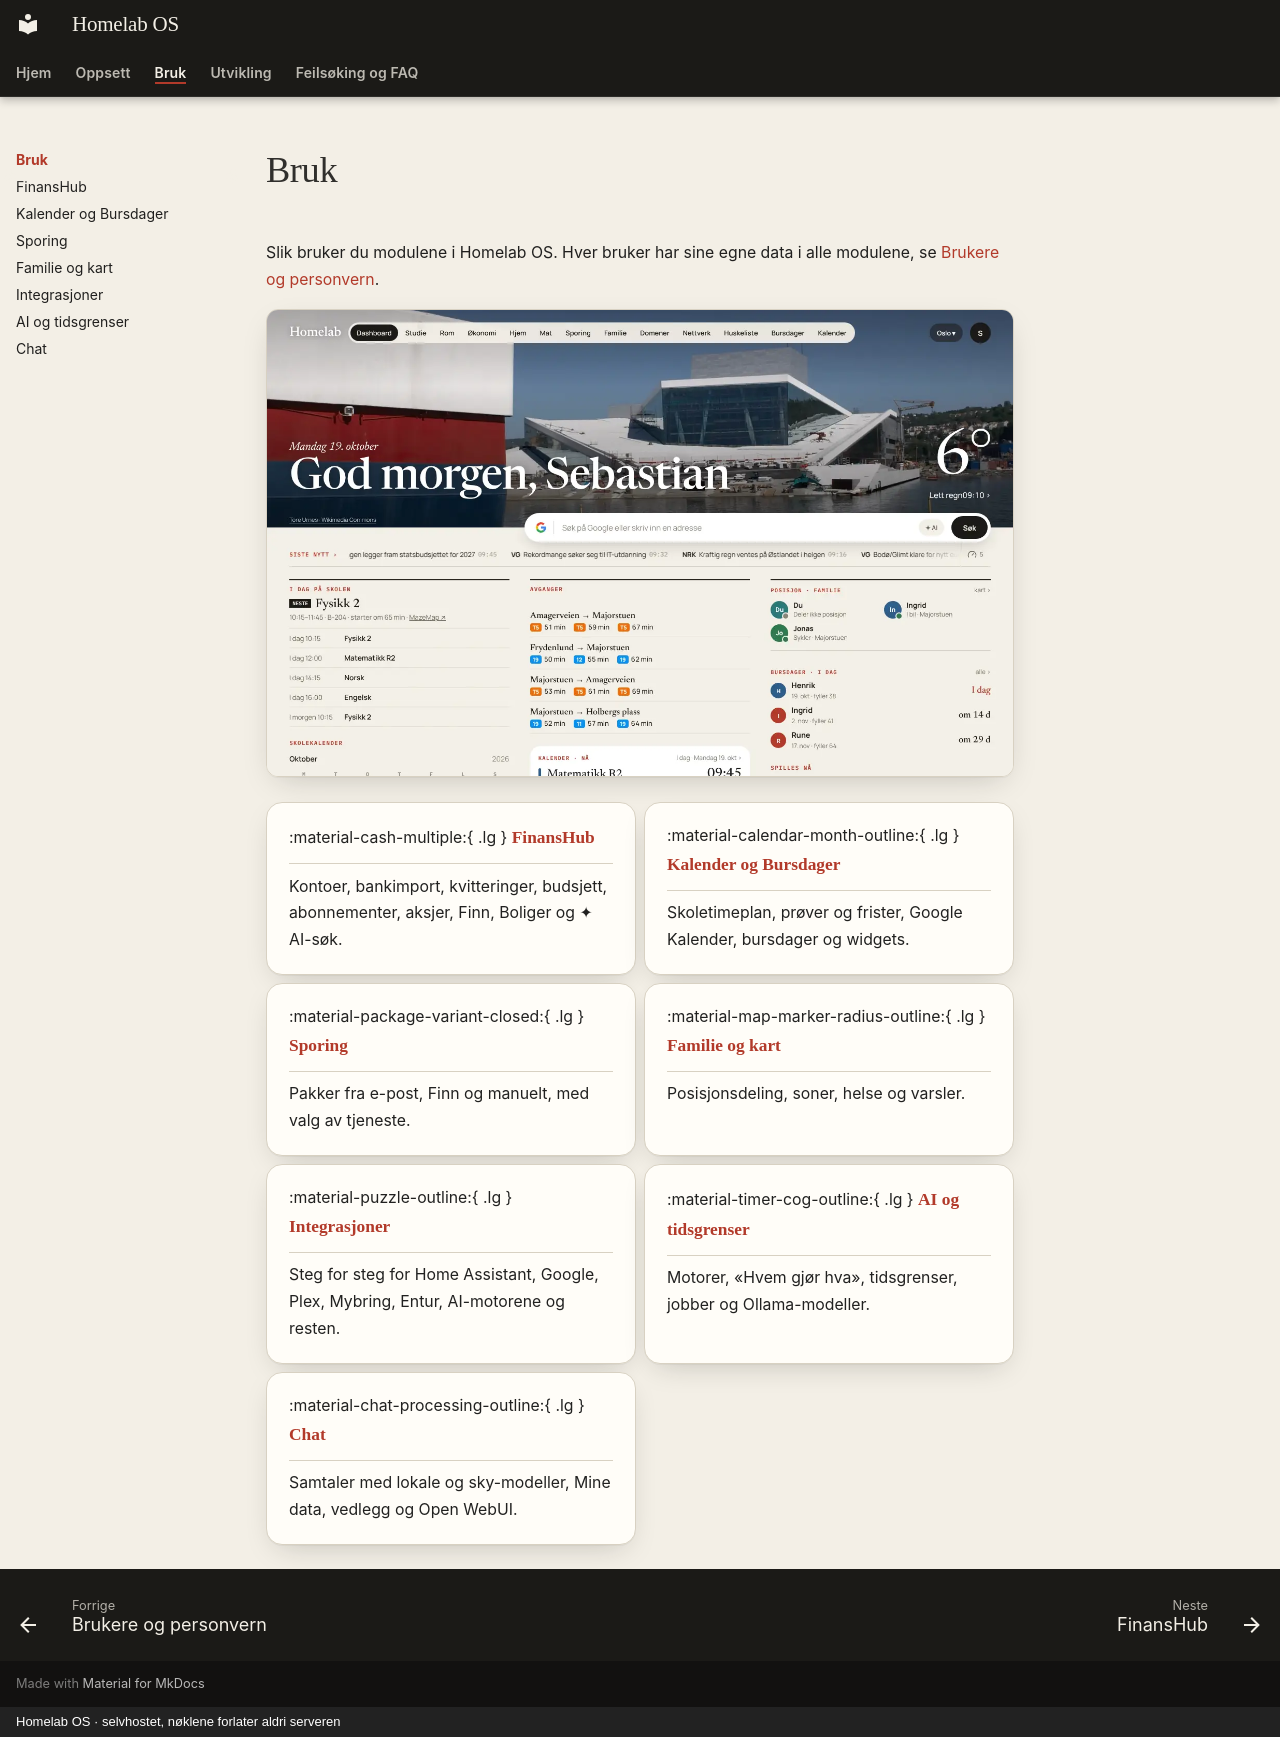

repository: SebastianKristo/torskenes-verden · page: bruk/index.html · generator: mkdocs · copyright: Homelab OS · selvhostet, nøklene forlater aldri serveren

# Bruk

Slik bruker du modulene i Homelab OS. Hver bruker har sine egne data i alle modulene, se [Brukere og personvern](../oppsett/brukere-og-personvern.md).

![Homelab-dashboardet med avganger, vær, kalender og pakker](../assets/homelab-dashboard.webp){ .tv-shot loading=lazy }

<div class="grid cards" markdown>

-   :material-cash-multiple:{ .lg } **[FinansHub](finanshub.md)**

    ---

    Kontoer, bankimport, kvitteringer, budsjett, abonnementer, aksjer, Finn, Boliger og ✦ AI-søk.

-   :material-calendar-month-outline:{ .lg } **[Kalender og Bursdager](kalender-og-bursdager.md)**

    ---

    Skoletimeplan, prøver og frister, Google Kalender, bursdager og widgets.

-   :material-package-variant-closed:{ .lg } **[Sporing](sporing.md)**

    ---

    Pakker fra e-post, Finn og manuelt, med valg av tjeneste.

-   :material-map-marker-radius-outline:{ .lg } **[Familie og kart](familie-og-kart.md)**

    ---

    Posisjonsdeling, soner, helse og varsler.

-   :material-puzzle-outline:{ .lg } **[Integrasjoner](integrasjoner.md)**

    ---

    Steg for steg for Home Assistant, Google, Plex, Mybring, Entur, AI-motorene og resten.

-   :material-timer-cog-outline:{ .lg } **[AI og tidsgrenser](ai-og-tidsgrenser.md)**

    ---

    Motorer, «Hvem gjør hva», tidsgrenser, jobber og Ollama-modeller.

-   :material-chat-processing-outline:{ .lg } **[Chat](chat.md)**

    ---

    Samtaler med lokale og sky-modeller, Mine data, vedlegg og Open WebUI.

</div>
